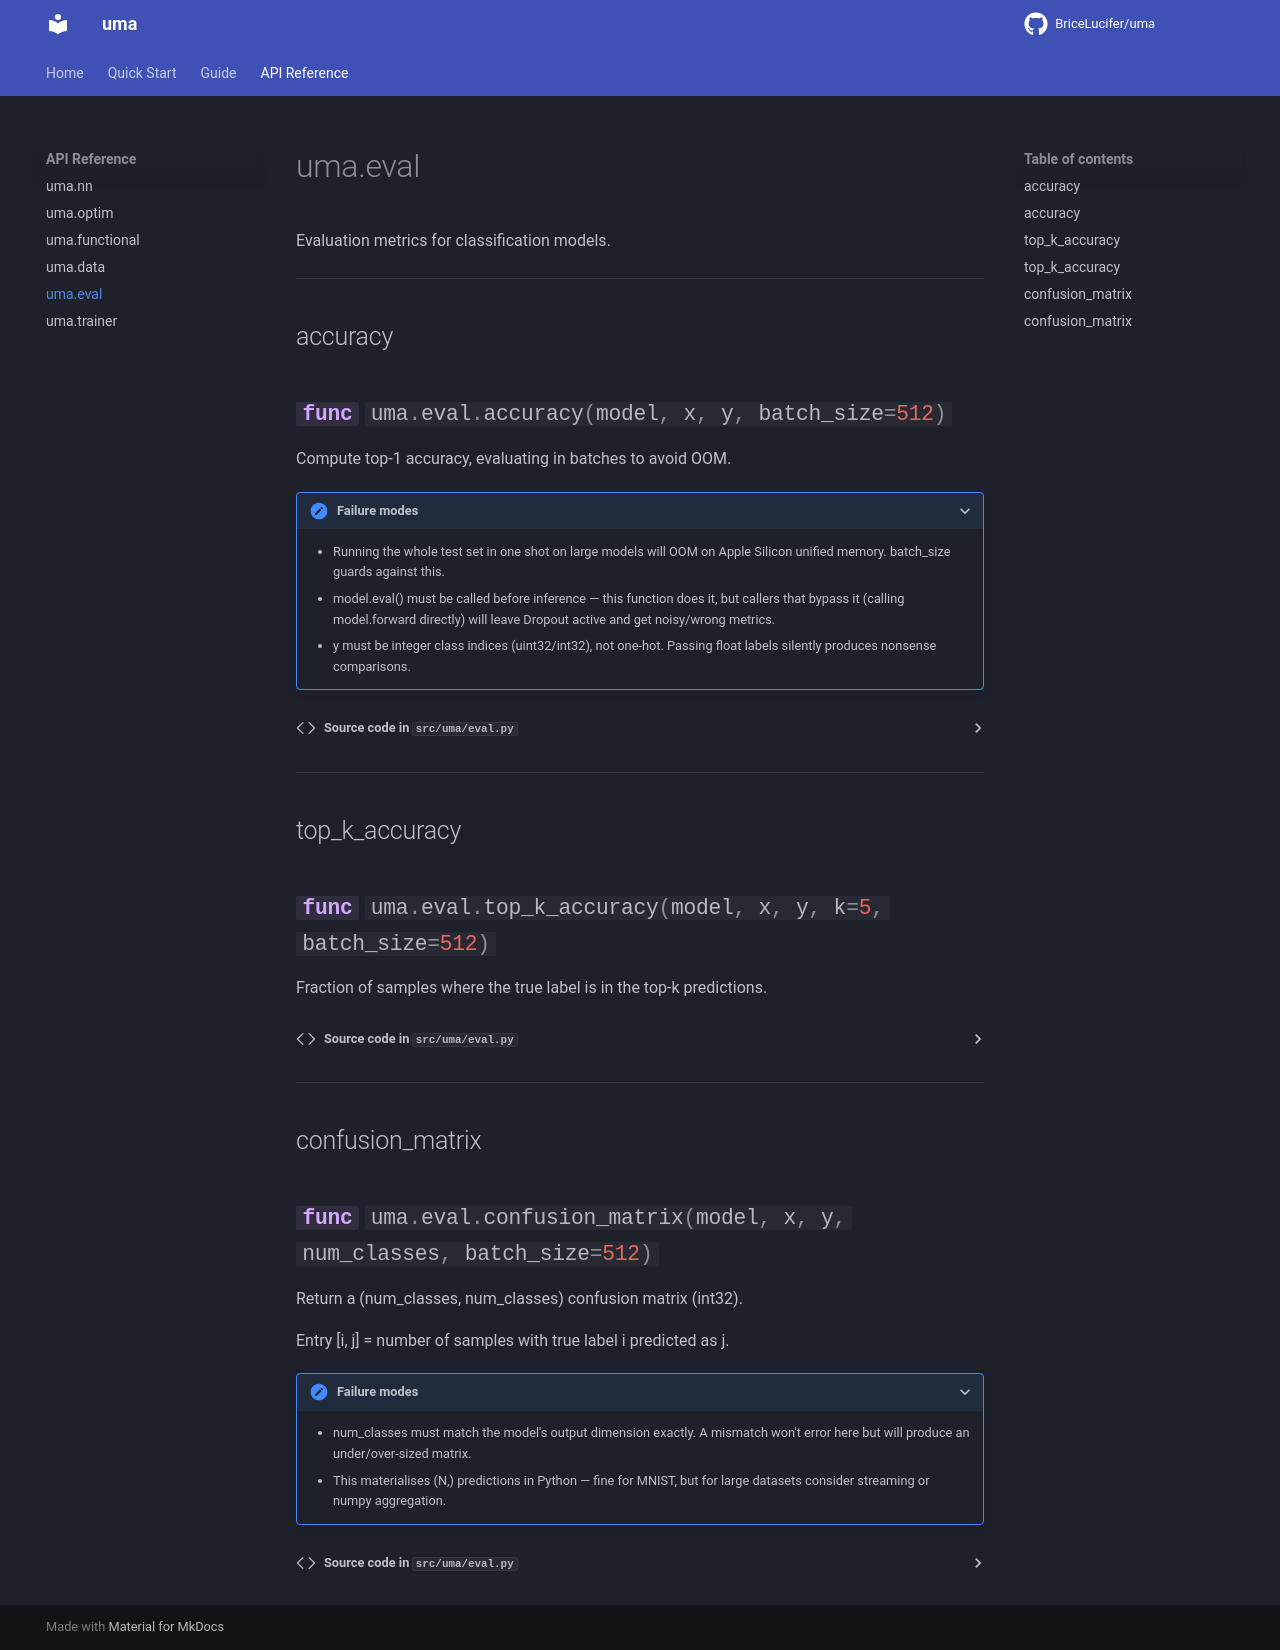

repository: BriceLucifer/uma · page: api/eval/index.html · generator: mkdocs

# uma.eval

Evaluation metrics for classification models.

---

## accuracy

::: uma.eval.accuracy

---

## top_k_accuracy

::: uma.eval.top_k_accuracy

---

## confusion_matrix

::: uma.eval.confusion_matrix
